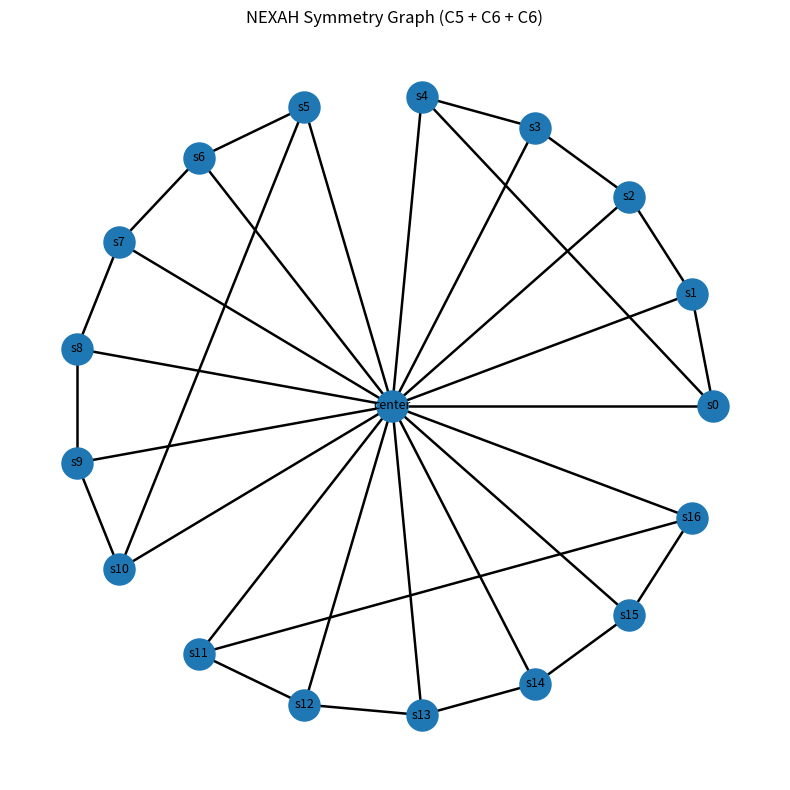

Source code (Python):
"""
NEXAH Symmetry Graph – 3 Cycle Experiment
-----------------------------------------

Graph structure:

center node
17 spokes

Cycle layers:
C5  (pentagon)
C6  (hexagon A)
C6  (hexagon B)

Partition:
5 + 6 + 6 = 17
"""

import networkx as nx
import matplotlib.pyplot as plt
import math


# -------------------------
# Build Graph
# -------------------------

def build_graph():

    G = nx.Graph()

    center = "center"
    G.add_node(center)

    spokes = [f"s{i}" for i in range(17)]

    # center connections
    for s in spokes:
        G.add_edge(center, s)

    # C5 pentagon
    pentagon = spokes[0:5]

    for i in range(5):
        G.add_edge(pentagon[i], pentagon[(i+1) % 5])

    # C6 hexagon A
    hexagon1 = spokes[5:11]

    for i in range(6):
        G.add_edge(hexagon1[i], hexagon1[(i+1) % 6])

    # C6 hexagon B
    hexagon2 = spokes[11:17]

    for i in range(6):
        G.add_edge(hexagon2[i], hexagon2[(i+1) % 6])

    return G


# -------------------------
# Geometric Layout
# -------------------------

def layout_graph(G):

    pos = {}

    center = "center"
    pos[center] = (0, 0)

    radius = 3

    spokes = [n for n in G.nodes() if n != center]

    for i, node in enumerate(spokes):

        angle = 2 * math.pi * i / len(spokes)

        x = radius * math.cos(angle)
        y = radius * math.sin(angle)

        pos[node] = (x, y)

    return pos


# -------------------------
# Draw Graph
# -------------------------

def draw_graph(G):

    pos = layout_graph(G)

    plt.figure(figsize=(8,8))

    nx.draw_networkx_nodes(G, pos, node_size=500)
    nx.draw_networkx_edges(G, pos, width=1.8)
    nx.draw_networkx_labels(G, pos, font_size=9)

    plt.title("NEXAH Symmetry Graph (C5 + C6 + C6)")

    plt.axis("off")
    plt.tight_layout()

    plt.savefig("symmetry_graph_3cycle.png", dpi=300)

    plt.show()


# -------------------------
# Run
# -------------------------

if __name__ == "__main__":

    G = build_graph()

    print("Nodes:", G.number_of_nodes())
    print("Edges:", G.number_of_edges())

    draw_graph(G)
